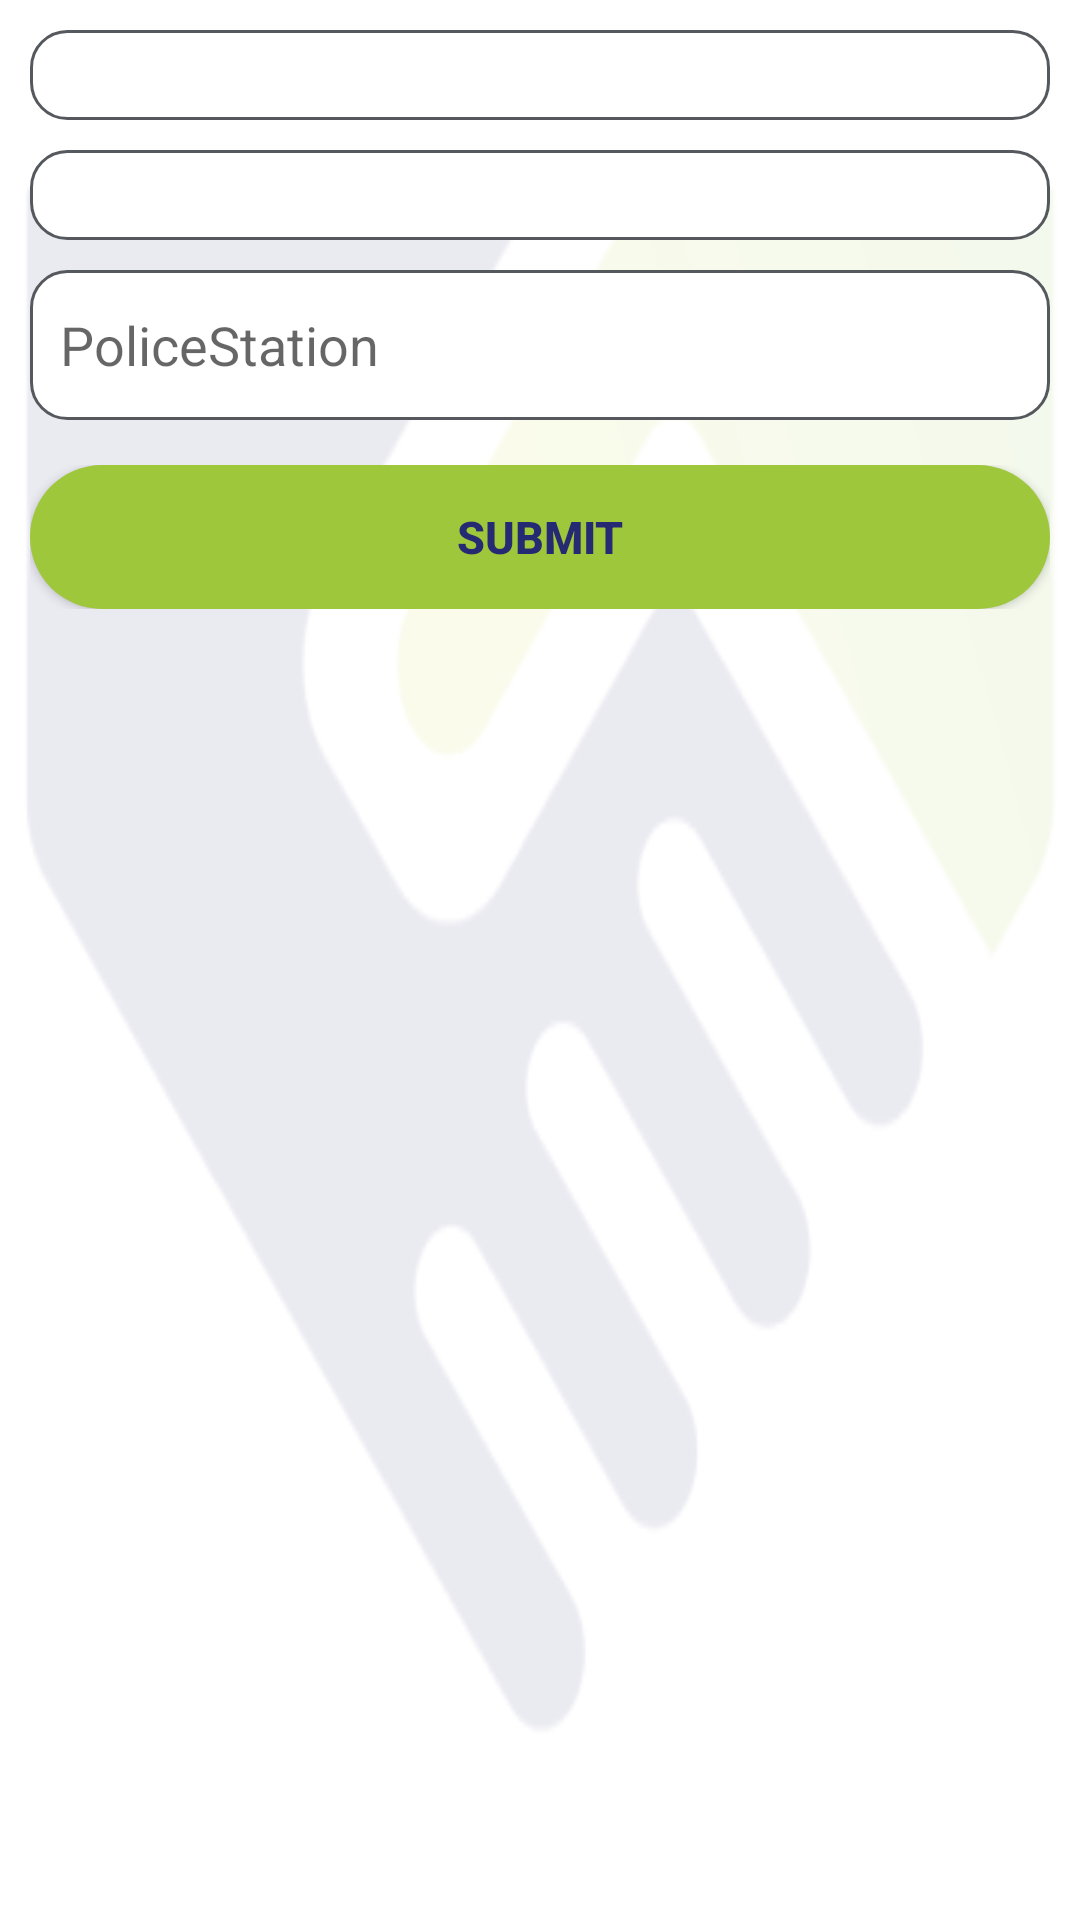

Layout XML and referenced resources for this Android screen:
<!-- AndroidManifest.xml: application theme Theme.My_Application -->
<!-- res/layout/activity_add_police_station_screen.xml -->
<?xml version="1.0" encoding="utf-8"?>
<androidx.constraintlayout.widget.ConstraintLayout xmlns:android="http://schemas.android.com/apk/res/android"
    xmlns:app="http://schemas.android.com/apk/res-auto"
    xmlns:tools="http://schemas.android.com/tools"
    android:layout_width="match_parent"
    android:layout_height="match_parent"
    android:background="@drawable/background_image">

    <LinearLayout
        android:layout_width="match_parent"
        android:layout_height="match_parent"
        android:orientation="vertical"
        android:padding="10dp">

        <LinearLayout
            android:layout_width="match_parent"
            android:layout_height="wrap_content">

            <androidx.appcompat.widget.AppCompatSpinner
                android:id="@+id/division_list"
                android:layout_width="match_parent"
                android:layout_height="wrap_content"
                android:background="@drawable/round_edittext"
                android:padding="15dp" />


        </LinearLayout>
        <LinearLayout
            android:layout_width="match_parent"
            android:layout_height="wrap_content"
            android:layout_marginTop="10dp">

            <androidx.appcompat.widget.AppCompatSpinner
                android:id="@+id/district_list"
                android:layout_width="match_parent"
                android:layout_height="wrap_content"
                android:background="@drawable/round_edittext"
                android:padding="15dp" />


        </LinearLayout>

        <LinearLayout
            android:layout_width="match_parent"
            android:layout_height="wrap_content"
            android:layout_marginTop="10dp">

            <EditText
                android:id="@+id/enter_policestation"
                android:layout_width="match_parent"
                android:layout_height="50dp"
                android:background="@drawable/round_edittext"
                android:hint="PoliceStation"
                android:paddingLeft="10dp" />


        </LinearLayout>

        <LinearLayout
            android:layout_width="match_parent"
            android:layout_height="wrap_content"
            android:layout_marginTop="15dp">

            <androidx.appcompat.widget.AppCompatButton
                android:id="@+id/insert_police"
                android:layout_width="match_parent"
                android:layout_height="wrap_content"
                android:background="@drawable/round_button"
                android:text="Submit"
                android:textColor="@color/text_color"
                android:textSize="15sp"
                android:textStyle="bold" />


        </LinearLayout>

        <LinearLayout
            android:layout_width="match_parent"
            android:layout_height="wrap_content"
            android:layout_marginTop="10dp">

            <androidx.recyclerview.widget.RecyclerView
                android:id="@+id/police_list"
                android:layout_width="match_parent"
                android:layout_height="wrap_content" />


        </LinearLayout>


    </LinearLayout>


</androidx.constraintlayout.widget.ConstraintLayout>
<!-- resources referenced by this layout -->
<resources>
  <color name="text_color">#262A73</color>
  <!-- drawable background_image: png bitmap (drawable, 13156 bytes) -->
  <!-- drawable round_button (drawable) -->
  <?xml version="1.0" encoding="utf-8"?>
  <selector xmlns:android="http://schemas.android.com/apk/res/android">
      <item android:state_pressed="false">
          <shape android:shape="rectangle">
              <corners android:radius="1000dp" />
              <solid android:color="#9FC73B" />
              <padding
                  android:bottom="4dp"
                  android:left="4dp"
                  android:right="4dp"
                  android:top="4dp" />
          </shape>
      </item>
  </selector>
  <!-- drawable round_edittext (drawable) -->
  <?xml version="1.0" encoding="utf-8"?>
  <shape xmlns:android="http://schemas.android.com/apk/res/android"
      android:shape="rectangle" android:padding="15dp">
  
      <solid android:color="#FFFFFF" />
      <corners
          android:bottomRightRadius="12dp"
          android:bottomLeftRadius="12dp"
          android:topLeftRadius="12dp"
          android:topRightRadius="12dp" />
      <stroke android:width="1dip"
          android:color="@color/edittext_border" />
  </shape>
  <style name="Theme.My_Application" parent="Theme.MaterialComponents.Light.NoActionBar">
          
          <item name="colorPrimary">@color/purple_500</item>
          <item name="colorPrimaryVariant">@color/purple_700</item>
          <item name="colorOnPrimary">@color/white</item>
          
          <item name="colorSecondary">@color/teal_200</item>
          <item name="colorSecondaryVariant">@color/teal_700</item>
          <item name="colorOnSecondary">@color/black</item>
          
          <item name="android:statusBarColor" tools:targetApi="l">?attr/colorPrimaryVariant</item>
          
      </style>
  <color name="edittext_border">#55595D</color>
  <color name="purple_500">#FF6200EE</color>
  <color name="purple_700">#FF3700B3</color>
  <color name="white">#FFFFFFFF</color>
  <color name="teal_200">#FF03DAC5</color>
  <color name="teal_700">#FF018786</color>
  <color name="black">#FF000000</color>
</resources>
